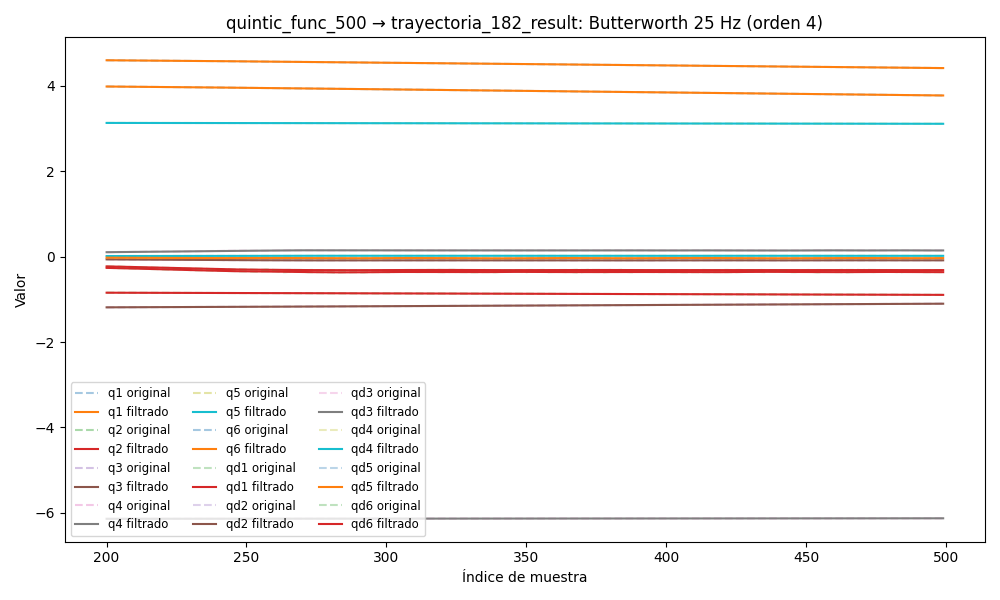

The file beside this chart, header and first rows:
timestamp, q1, q2, q3, q4, q5, q6, qd1, qd2, qd3, qd4, qd5, qd6, tau1, tau2, tau3, tau4, tau5, tau6
1749044388, 4.635, -0.8349, -1.204, -6.143, 3.136, 4.025, 0.02307, -0.0003194, -0.0009505, -0.01063, 0.01188, 0.001082, 0.2105, -0.9056, 0.05915, -0.6201, -0.1645, 0.1488
1749044388, 4.635, -0.8349, -1.204, -6.143, 3.136, 4.025, 0.0208, -0.0002953, -0.0009608, -0.009196, 0.01038, 0.001004, 0.211, -0.9103, 0.07647, -0.6279, -0.1762, 0.1554
1749044388, 4.635, -0.8349, -1.204, -6.143, 3.136, 4.025, 0.01854, -0.0002709, -0.0009744, -0.007797, 0.008896, 0.0009276, 0.2166, -0.9107, 0.05472, -0.6149, -0.1548, 0.1491
1749044388, 4.635, -0.8349, -1.204, -6.143, 3.136, 4.025, 0.0163, -0.0002467, -0.0009938, -0.006464, 0.007464, 0.0008541, 0.2038, -0.9058, 0.04863, -0.6044, -0.2015, 0.1386
1749044388, 4.635, -0.8349, -1.204, -6.143, 3.136, 4.025, 0.01408, -0.0002233, -0.001021, -0.005226, 0.006105, 0.0007851, 0.2174, -0.9226, 0.05114, -0.5932, -0.1982, 0.1409
1749044388, 4.635, -0.8349, -1.203, -6.143, 3.136, 4.025, 0.01188, -0.0002015, -0.001057, -0.004105, 0.004839, 0.0007221, 0.2174, -0.9226, 0.05114, -0.5932, -0.1982, 0.1409
1749044388, 4.635, -0.8349, -1.203, -6.143, 3.136, 4.025, 0.009727, -0.0001819, -0.001101, -0.003118, 0.00368, 0.0006667, 0.2069, -0.9064, 0.05581, -0.572, -0.2329, 0.1508
1749044388, 4.635, -0.8349, -1.204, -6.143, 3.136, 4.025, 0.007627, -0.0001653, -0.001154, -0.002274, 0.002641, 0.0006201, 0.189, -0.9167, 0.04908, -0.5848, -0.2545, 0.1449
1749044388, 4.635, -0.8349, -1.204, -6.143, 3.136, 4.025, 0.0056, -0.0001524, -0.001214, -0.001578, 0.001728, 0.0005831, 0.1526, -0.9088, 0.05785, -0.5653, -0.261, 0.1419
1749044388, 4.635, -0.8349, -1.204, -6.143, 3.136, 4.025, 0.003668, -0.0001436, -0.001279, -0.001024, 0.0009432, 0.0005562, 0.1361, -0.8933, 0.05782, -0.5606, -0.2663, 0.1443
1749044388, 4.635, -0.8349, -1.204, -6.143, 3.136, 4.025, 0.001856, -0.0001393, -0.001345, -0.000603, 0.0002837, 0.0005393, 0.1091, -0.8942, 0.05391, -0.5508, -0.2865, 0.1417
1749044388, 4.635, -0.8349, -1.204, -6.143, 3.136, 4.025, 0.0001874, -0.0001394, -0.001409, -0.0003003, -0.0002558, 0.0005319, 0.1275, -0.9061, 0.05273, -0.5305, -0.2942, 0.1552
1749044388, 4.635, -0.8349, -1.204, -6.143, 3.136, 4.025, -0.001317, -0.0001436, -0.001469, -9.821999829497701e-05, -0.0006836, 0.0005325, 0.1807, -0.9031, 0.05259, -0.5318, -0.3031, 0.1428
1749044388, 4.635, -0.8349, -1.204, -6.143, 3.136, 4.025, -0.002639, -0.0001512, -0.001521, 2.30912463625908e-05, -0.00101, 0.0005394, 0.1376, -0.8877, 0.05935, -0.525, -0.3108, 0.127
1749044388, 4.635, -0.8349, -1.204, -6.143, 3.136, 4.025, -0.003767, -0.0001609, -0.001561, 8.370085322170462e-05, -0.001244, 0.0005504, 0.1157, -0.9094, 0.04242, -0.5158, -0.3247, 0.1401
1749044388, 4.635, -0.8349, -1.204, -6.143, 3.136, 4.025, -0.004696, -0.0001713, -0.001588, 0.0001029, -0.001399, 0.0005629, 0.08008, -0.8878, 0.05571, -0.5217, -0.3285, 0.1198
1749044388, 4.635, -0.8349, -1.204, -6.143, 3.136, 4.025, -0.005428, -0.0001803, -0.001601, 9.788689431904534e-05, -0.001484, 0.0005742, 0.04497, -0.8956, 0.05581, -0.5158, -0.3321, 0.1407
1749044388, 4.635, -0.8349, -1.204, -6.143, 3.136, 4.025, -0.005968, -0.000186, -0.001597, 8.339902562412891e-05, -0.001512, 0.0005821, 0.07981, -0.9155, 0.05207, -0.5101, -0.3256, 0.1462
1749044388, 4.635, -0.8349, -1.204, -6.143, 3.136, 4.025, -0.006329, -0.000186, -0.001578, 7.077462776856331e-05, -0.001492, 0.0005844, 0.07581, -0.8951, 0.05327, -0.5138, -0.3336, 0.1339
1749044388, 4.635, -0.8349, -1.204, -6.143, 3.136, 4.025, -0.006526, -0.0001783, -0.001547, 6.793940166793581e-05, -0.001436, 0.0005797, 0.06458, -0.9091, 0.06259, -0.4963, -0.3351, 0.134
1749044388, 4.635, -0.8349, -1.204, -6.143, 3.136, 4.025, -0.006578, -0.0001613, -0.001505, 7.94041336651607e-05, -0.001353, 0.0005676, 0.05398, -0.8804, 0.05365, -0.4915, -0.3433, 0.1472
1749044388, 4.635, -0.8349, -1.204, -6.143, 3.136, 4.025, -0.006502, -0.0001339, -0.001457, 0.0001065, -0.001253, 0.0005485, 0.06306, -0.9091, 0.04467, -0.5088, -0.3608, 0.1361
1749044388, 4.635, -0.8349, -1.204, -6.143, 3.136, 4.026, -0.006317, -9.63216894179633e-05, -0.001408, 0.0001481, -0.001144, 0.0005239, 0.06325, -0.938, 0.04176, -0.486, -0.3549, 0.1268
1749044388, 4.635, -0.8349, -1.204, -6.143, 3.136, 4.026, -0.006041, -4.9661455297420524e-05, -0.001363, 0.0002007, -0.001035, 0.0004965, 0.07554, -0.9151, 0.04347, -0.4895, -0.3525, 0.1265
1749044388, 4.635, -0.8349, -1.204, -6.143, 3.136, 4.026, -0.00569, 3.3041769684835855e-06, -0.001327, 0.0002597, -0.0009307, 0.0004697, 0.07819, -0.9152, 0.04992, -0.4953, -0.3611, 0.1342
1749044388, 4.635, -0.8349, -1.204, -6.143, 3.136, 4.026, -0.005278, 5.8246477505474185e-05, -0.001302, 0.00032, -0.0008358, 0.0004476, 0.06506, -0.9244, 0.03923, -0.5047, -0.3753, 0.1312
1749044388, 4.635, -0.8349, -1.204, -6.143, 3.136, 4.026, -0.004818, 0.0001092, -0.001291, 0.0003764, -0.0007529, 0.0004343, 0.06162, -0.9291, 0.03986, -0.4764, -0.3625, 0.1281
1749044388, 4.635, -0.8349, -1.204, -6.143, 3.136, 4.026, -0.004322, 0.0001488, -0.001295, 0.0004246, -0.0006831, 0.0004339, 0.06162, -0.9291, 0.03986, -0.4764, -0.3625, 0.1281
1749044388, 4.635, -0.8349, -1.204, -6.143, 3.136, 4.026, -0.003801, 0.0001684, -0.001314, 0.0004613, -0.0006261, 0.0004495, 0.04551, -0.9354, 0.0572, -0.5009, -0.3644, 0.1234
1749044388, 4.635, -0.8349, -1.204, -6.143, 3.136, 4.026, -0.003268, 0.0001587, -0.001347, 0.0004845, -0.0005806, 0.0004824, 0.04492, -0.9526, 0.04775, -0.4911, -0.3695, 0.1429
1749044388, 4.635, -0.8349, -1.204, -6.143, 3.136, 4.026, -0.002735, 0.0001102, -0.001389, 0.0004937, -0.0005445, 0.0005322, 0.05825, -0.977, 0.04718, -0.5056, -0.3655, 0.148
1749044388, 4.635, -0.8349, -1.204, -6.143, 3.136, 4.026, -0.002215, 1.405420252482241e-05, -0.001439, 0.0004894, -0.0005154, 0.0005956, 0.0491, -0.9622, 0.04807, -0.5041, -0.3563, 0.1373
1749044388, 4.635, -0.8349, -1.204, -6.143, 3.136, 4.026, -0.001722, -0.0001371, -0.001491, 0.0004732, -0.0004905, 0.0006664, 0.04504, -0.9587, 0.0378, -0.5005, -0.3637, 0.1458
1749044388, 4.635, -0.8349, -1.204, -6.143, 3.136, 4.026, -0.001271, -0.0003485, -0.001541, 0.0004475, -0.0004676, 0.0007351, 0.07835, -1.023, 0.04315, -0.5087, -0.3416, 0.1275
1749044388, 4.635, -0.8349, -1.204, -6.143, 3.136, 4.026, -0.0008788, -0.0006229, -0.001586, 0.0004148, -0.0004444, 0.0007891, 0.07817, -1.018, 0.03487, -0.5075, -0.3266, 0.1392
1749044388, 4.635, -0.8349, -1.204, -6.143, 3.136, 4.026, -0.0005609, -0.0009595, -0.001622, 0.0003781, -0.0004193, 0.000813, 0.09377, -1.007, 0.03916, -0.5001, -0.3066, 0.1362
1749044388, 4.635, -0.8349, -1.204, -6.143, 3.136, 4.026, -0.0003332, -0.001355, -0.001645, 0.0003398, -0.0003913, 0.0007897, 0.04486, -1.047, 0.04971, -0.519, -0.3134, 0.1262
1749044388, 4.635, -0.8349, -1.204, -6.143, 3.136, 4.026, -0.0002105, -0.001801, -0.001653, 0.0003023, -0.00036, 0.0007007, 0.06141, -1.051, 0.05595, -0.5224, -0.3055, 0.1075
1749044388, 4.635, -0.8349, -1.204, -6.143, 3.136, 4.026, -0.0002057, -0.00229, -0.001644, 0.0002674, -0.0003253, 0.000528, 0.05903, -1.017, 0.07556, -0.5259, -0.3078, 0.09916
1749044388, 4.635, -0.8349, -1.204, -6.143, 3.136, 4.026, -0.0003288, -0.00281, -0.001616, 0.0002363, -0.000288, 0.0002552, 0.04558, -1.003, 0.07963, -0.5215, -0.2977, 0.08716
1749044388, 4.635, -0.8349, -1.204, -6.143, 3.136, 4.026, -0.0005871, -0.003349, -0.001568, 0.0002098, -0.0002489, -0.000131, 0.04973, -1.035, 0.07824, -0.5094, -0.3056, 0.08783
1749044388, 4.635, -0.8349, -1.204, -6.143, 3.136, 4.025, -0.0009839, -0.003897, -0.001499, 0.0001881, -0.0002094, -0.0006392, 0.01615, -1.048, 0.1042, -0.531, -0.2942, 0.06094
1749044388, 4.635, -0.8349, -1.204, -6.143, 3.136, 4.025, -0.001519, -0.004441, -0.001403, 0.0001712, -0.0001708, -0.001273, 0.02081, -1.028, 0.09716, -0.5255, -0.2835, 0.05279
1749044388, 4.635, -0.8349, -1.204, -6.143, 3.136, 4.025, -0.002186, -0.004975, -0.001277, 0.0001586, -0.0001344, -0.002029, 0.01144, -1.029, 0.1106, -0.5213, -0.2995, 0.02857
1749044388, 4.635, -0.8349, -1.204, -6.143, 3.136, 4.025, -0.002979, -0.005491, -0.001115, 0.0001499, -0.0001016, -0.002899, -0.01093, -1.034, 0.1118, -0.536, -0.2903, 0.0195
1749044388, 4.635, -0.8349, -1.204, -6.143, 3.136, 4.025, -0.003885, -0.005985, -0.0009075, 0.0001442, -7.354011157576511e-05, -0.00387, -0.003081, -1.033, 0.1147, -0.5448, -0.2794, 0.01964
1749044388, 4.635, -0.835, -1.204, -6.143, 3.136, 4.025, -0.004888, -0.006454, -0.0006459, 0.0001411, -5.0964660580201e-05, -0.004922, -0.003894, -1.011, 0.1418, -0.5178, -0.2866, 0.01008
1749044388, 4.635, -0.835, -1.204, -6.143, 3.136, 4.025, -0.005972, -0.0069, -0.0003208, 0.00014, -3.448266855348436e-05, -0.006036, -0.02947, -1.011, 0.1352, -0.526, -0.2913, -0.008532
1749044388, 4.635, -0.835, -1.204, -6.143, 3.136, 4.025, -0.007116, -0.007323, 7.710769452569801e-05, 0.0001403, -2.4324905845606014e-05, -0.007192, -0.02314, -1.017, 0.1625, -0.5426, -0.2785, 0.0004862
1749044388, 4.635, -0.835, -1.204, -6.143, 3.136, 4.025, -0.008299, -0.007728, 0.0005551, 0.0001418, -2.0372966431813517e-05, -0.008369, -0.06502, -1.02, 0.1662, -0.534, -0.2885, -0.006744
1749044388, 4.635, -0.835, -1.204, -6.143, 3.136, 4.025, -0.009499, -0.008118, 0.001118, 0.0001441, -2.215101784183406e-05, -0.009553, -0.04673, -1.032, 0.1821, -0.5348, -0.2874, -0.0132
1749044388, 4.635, -0.835, -1.204, -6.143, 3.136, 4.025, -0.01069, -0.008499, 0.001767, 0.0001471, -2.8829026176297242e-05, -0.01073, -0.05132, -0.9972, 0.2079, -0.5311, -0.2807, -0.03558
1749044388, 4.635, -0.835, -1.204, -6.143, 3.136, 4.025, -0.01186, -0.008873, 0.0025, 0.0001505, -3.92390692099442e-05, -0.0119, -0.08864, -1.021, 0.1901, -0.5285, -0.2912, -0.03474
1749044388, 4.635, -0.8351, -1.204, -6.143, 3.136, 4.025, -0.01298, -0.009245, 0.00331, 0.000154, -5.190788026762963e-05, -0.01306, -0.08864, -1.021, 0.1901, -0.5285, -0.2912, -0.03474
1749044388, 4.635, -0.8351, -1.204, -6.143, 3.136, 4.025, -0.01404, -0.009618, 0.004184, 0.0001573, -6.510994956763367e-05, -0.01422, -0.1108, -1.03, 0.2203, -0.5268, -0.2961, -0.04856
1749044388, 4.635, -0.8351, -1.204, -6.143, 3.136, 4.025, -0.01502, -0.009993, 0.005108, 0.0001599, -7.694596899735209e-05, -0.01538, -0.06515, -1.025, 0.2423, -0.5279, -0.3044, -0.05161
1749044388, 4.635, -0.8351, -1.204, -6.143, 3.136, 4.025, -0.01592, -0.01037, 0.006063, 0.0001612, -8.545082238865312e-05, -0.01657, -0.08972, -1.011, 0.2437, -0.5325, -0.3072, -0.04578
1749044388, 4.635, -0.8351, -1.204, -6.143, 3.136, 4.025, -0.01675, -0.01076, 0.007029, 0.0001605, -8.873349803169435e-05, -0.01779, -0.1117, -1.015, 0.2369, -0.525, -0.3009, -0.04284
1749044388, 4.635, -0.8352, -1.204, -6.143, 3.136, 4.025, -0.01749, -0.01115, 0.007983, 0.000157, -8.514819149015307e-05, -0.01907, -0.08921, -1.006, 0.2364, -0.5246, -0.2945, -0.0872
1749044388, 4.635, -0.8352, -1.204, -6.143, 3.136, 4.025, -0.01818, -0.01154, 0.008904, 0.00015, -7.349162033424688e-05, -0.02041, -0.09048, -1.019, 0.2434, -0.5336, -0.3034, -0.07802
... 10,336 more rows
